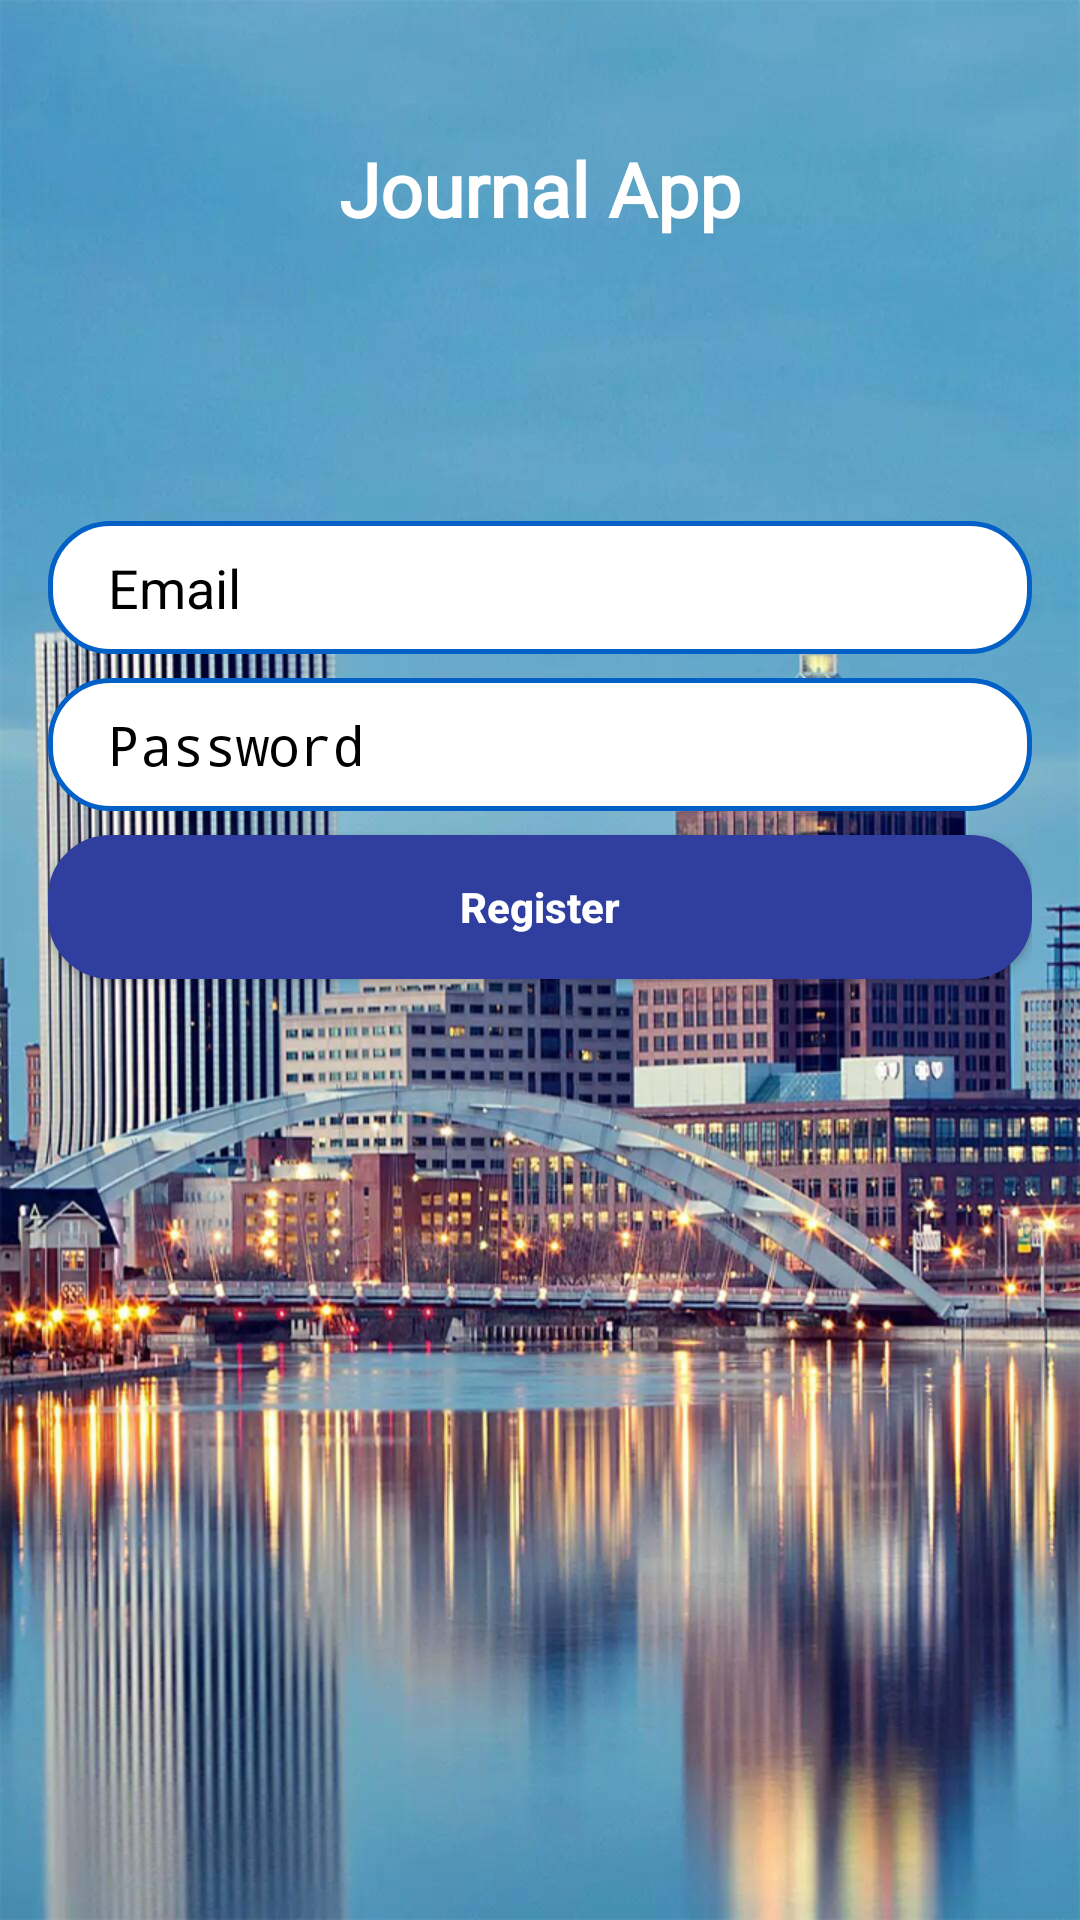

The Android layout XML behind this screen, and the referenced resources:
<!-- AndroidManifest.xml: activity theme LoginTheme -->
<!-- res/layout/activity_signup.xml -->
<?xml version="1.0" encoding="utf-8"?>
<ScrollView
    xmlns:android="http://schemas.android.com/apk/res/android"
    android:layout_height="match_parent"
    android:layout_width="match_parent"
    android:background="@drawable/background"
    android:scrollbarThumbVertical="@android:color/transparent"
    android:fillViewport="true">


    <RelativeLayout
        android:layout_width="match_parent"
        android:layout_height="wrap_content"
        android:padding="16dp"
        android:orientation="vertical">

        <TextView
            android:id="@+id/logoTxt"
            android:layout_width="wrap_content"
            android:layout_height="wrap_content"
            android:layout_centerInParent="true"
            android:layout_alignParentTop="true"
            android:text="@string/app_name"
            android:layout_marginTop="30dp"
            android:textColor="#ffffff"
            android:textSize="25dp"
            android:fontFamily="@font/aspace_light"
            android:textStyle="bold" />

        <EditText
            android:id="@+id/email_field"
            android:layout_width="match_parent"
            android:layout_height="wrap_content"
            android:hint="@string/email"
            android:inputType="textEmailAddress"
            android:maxLines="1"
            android:paddingTop="10dp"
            android:paddingBottom="10dp"
            android:paddingLeft="20dp"
            android:paddingRight="20dp"
            android:background="@drawable/login_edittext"
            android:textColor="#000000"
            android:textColorHint="#000000"
            android:layout_below="@+id/logoTxt"
            android:layout_centerHorizontal="true"
            android:layout_marginTop="94dp"
            />

        <EditText
            android:id="@+id/password_field"
            android:layout_width="match_parent"
            android:layout_height="wrap_content"
            android:hint="@string/password"
            android:inputType="textPassword"
            android:maxLines="1"
            android:paddingTop="10dp"
            android:paddingBottom="10dp"
            android:paddingLeft="20dp"
            android:paddingRight="20dp"
            android:background="@drawable/login_edittext"
            android:textColor="#000000"
            android:textColorHint="#000000"
            android:layout_below="@+id/email_field"
            android:layout_centerHorizontal="true"
            android:layout_marginTop="8dp"
            />

        <Button
            android:id="@+id/signup"
            android:layout_width="match_parent"
            android:layout_height="wrap_content"
            android:text="@string/signup"
            android:background="@drawable/login_btn"
            android:layout_marginTop="8dp"
            android:layout_centerHorizontal="true"
            android:textAllCaps="false"
            android:layout_below="@+id/password_field"
            android:textColor="#ffffff"
            android:textStyle="bold"/>

        <ProgressBar
            android:id="@+id/progressBar"
            android:layout_width="wrap_content"
            android:layout_height="wrap_content"
            android:layout_centerInParent="true"
            android:elevation="10dp"
            android:visibility="gone"/>



    </RelativeLayout>
</ScrollView>
<!-- resources referenced by this layout -->
<resources>
  <!-- drawable background: png bitmap (drawable, 919927 bytes) -->
  <!-- drawable login_btn (drawable) -->
  <?xml version="1.0" encoding="utf-8" ?>
  <shape
      xmlns:android="http://schemas.android.com/apk/res/android"
      android:shape="rectangle">
      <stroke
          android:color="#303F9F"
          android:width="1.5dp" />
      <corners
          android:radius="20dp" />
      <solid
          android:color="#303F9F"/>
  </shape>
  <!-- drawable login_edittext (drawable) -->
  <?xml version="1.0" encoding="utf-8" ?>
  <shape
  	xmlns:android="http://schemas.android.com/apk/res/android" 
  	android:shape="rectangle"> 
  <stroke  
  	android:color="#0260c6"
  	android:width="1.5dp" />
  <corners 
  	android:radius="20dp" />
  <solid
  	android:color="#ffffff"/>
  </shape>
  <string name="app_name">Journal App</string>
  <string name="email">Email</string>
  <string name="password">Password</string>
  <string name="signup">Register</string>
  <style name="LoginTheme" parent="Theme.AppCompat.Light.NoActionBar">
          <item name="colorPrimary">@color/colorPrimary</item>
          <item name="colorPrimaryDark">@color/colorPrimaryDark</item>
      </style>
  <!-- not gathered from this repository: default colours our renderer supplied (Android Studio template values) -->
  <color name="colorPrimary">#FF6200EE</color>
  <color name="colorPrimaryDark">#FF3700B3</color>
</resources>
